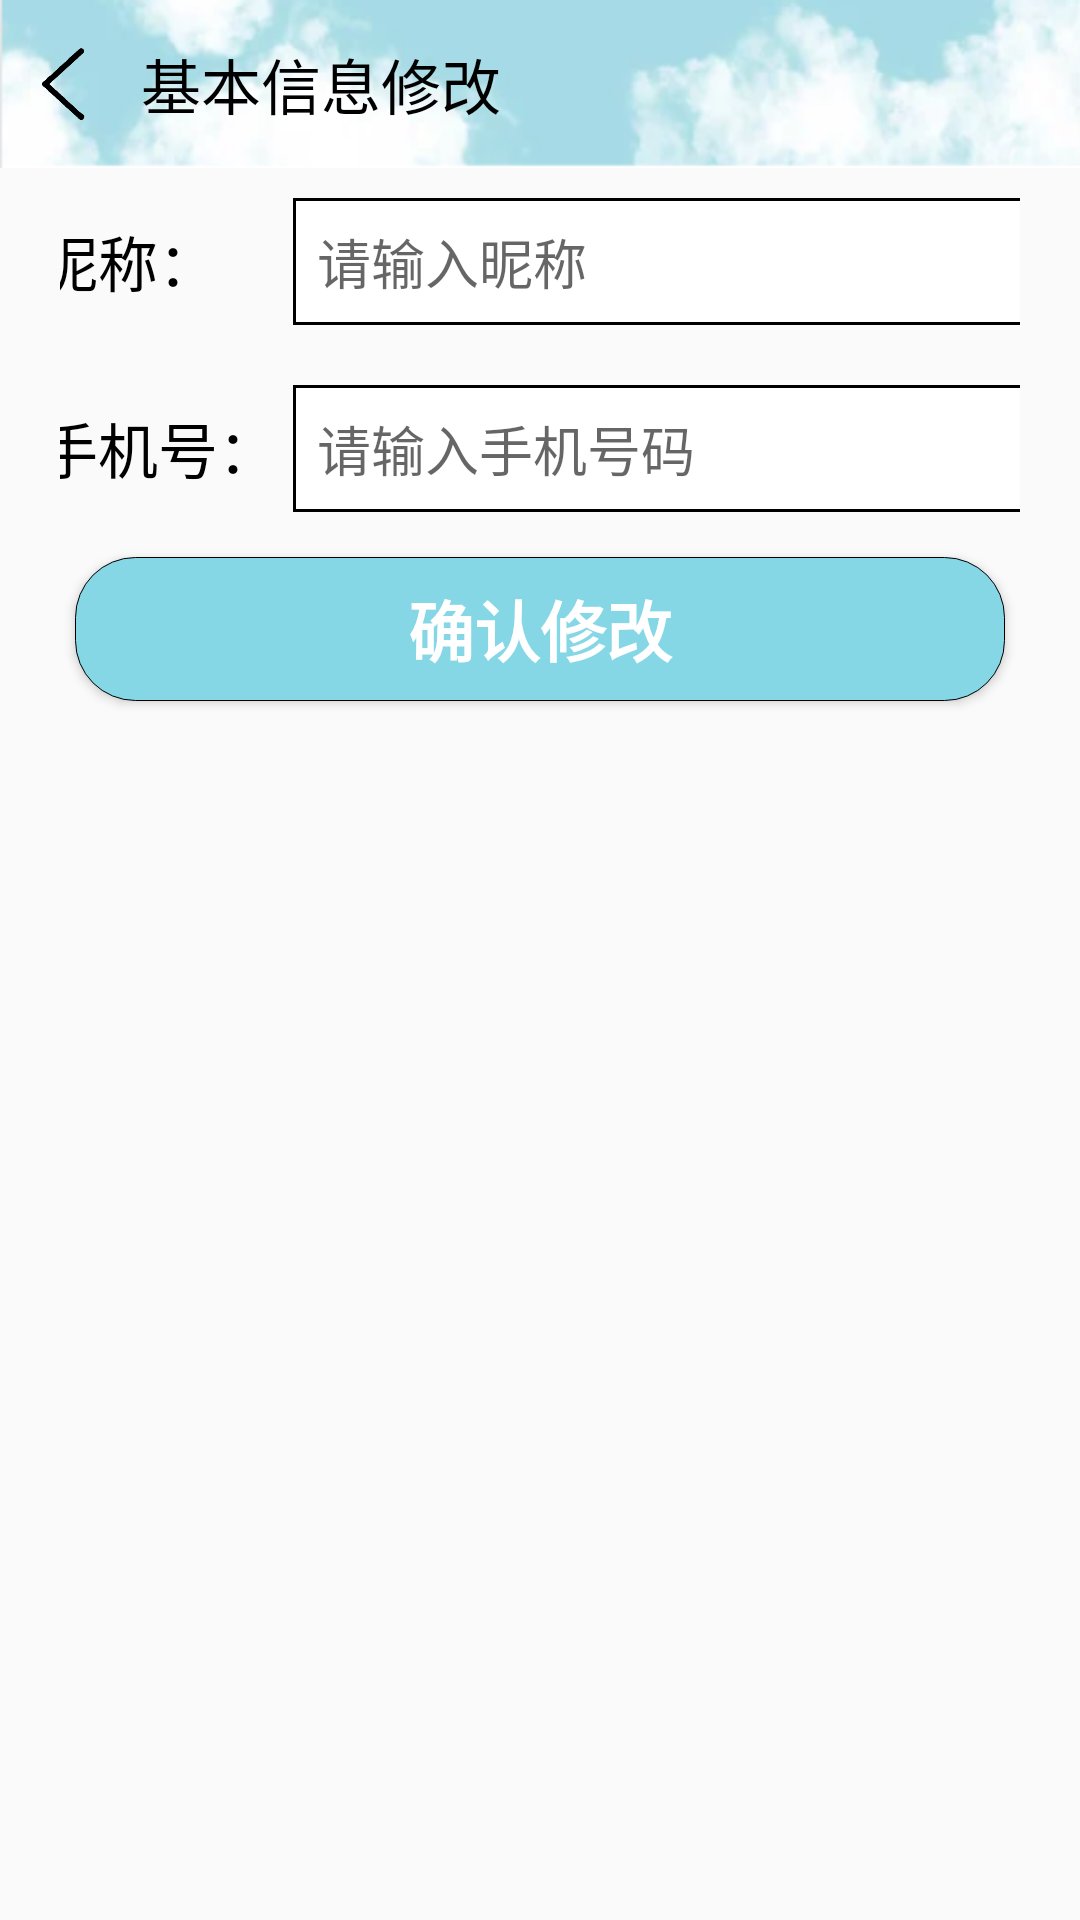

Android layout source for this screen:
<!-- AndroidManifest.xml: application theme Theme.AppCompat.Light.NoActionBar -->
<!-- res/layout/modify_information.xml -->
<?xml version="1.0" encoding="utf-8"?>
<LinearLayout xmlns:android="http://schemas.android.com/apk/res/android"
    xmlns:app="http://schemas.android.com/apk/res-auto"
    android:orientation="vertical"
    android:layout_width="match_parent"
    android:layout_height="match_parent">

    <LinearLayout
        android:orientation="horizontal"
        android:gravity="center"
        android:id="@+id/toolbar"
        android:layout_width="match_parent"
        android:layout_height="?attr/actionBarSize"
        android:background="@drawable/other_top_navigation">

        <ImageView
            android:src="@drawable/return_icon"
            android:id="@+id/back"
            android:background="?android:attr/selectableItemBackground"
            android:layout_width="22dp"
            android:layout_height="wrap_content"
            android:layout_marginLeft="10dp" />

        <TextView
            android:paddingLeft="15dp"
            android:textSize="20sp"
            android:textColor="#000"
            android:text="基本信息修改"
            android:id="@+id/rec"
            android:layout_weight="1"
            android:layout_width="0dp"
            android:layout_height="wrap_content" />

    </LinearLayout>
    <LinearLayout
        android:layout_marginRight="10dp"
        android:layout_marginLeft="10dp"
        android:background="@drawable/shape_fans_likes"
        android:layout_marginTop="10dp"
        android:orientation="vertical"
        android:layout_width="match_parent"
        android:layout_height="wrap_content">

        <LinearLayout

            android:background="?selectableItemBackground"
            android:id="@+id/mypush"
            android:gravity="center"
            android:orientation="horizontal"
            android:layout_width="match_parent"
            android:layout_height="wrap_content"
            android:layout_marginLeft="10dp"
            android:layout_marginRight="10dp">

            <TextView
                android:textSize="20sp"
                android:textColor="#000"
                android:text="昵称："
                android:layout_width="85dp"
                android:layout_height="wrap_content" />

            <EditText
                android:id="@+id/ename"
                android:layout_width="250dp"
                android:layout_height="wrap_content"
                android:background="@drawable/shapr_modify"
                android:lines="1"
                android:hint="请输入昵称" />

        </LinearLayout>

        <LinearLayout

            android:background="?selectableItemBackground"
            android:gravity="center"
            android:orientation="horizontal"
            android:layout_width="match_parent"
            android:layout_height="wrap_content"
            android:layout_marginTop="20dp"
            android:layout_marginLeft="10dp"
            android:layout_marginRight="10dp">

            <TextView
                android:textSize="20sp"
                android:textColor="#000"
                android:text="手机号："
                android:layout_width="85dp"
                android:layout_height="wrap_content" />

            <EditText
                android:id="@+id/ephone"
                android:layout_width="250dp"
                android:layout_height="wrap_content"
                android:background="@drawable/shapr_modify"
                android:lines="1"
                android:hint="请输入手机号码" />

        </LinearLayout>



























        <Button
            android:id="@+id/edit"
            android:layout_width="match_parent"
            android:layout_height="wrap_content"
            android:layout_margin="15dp"
            android:background="@drawable/shape_button"
            android:text="确认修改"
            android:textColor="#fff"
            android:textSize="22sp"
            android:textStyle="bold" />

    </LinearLayout>

</LinearLayout>
<!-- resources referenced by this layout -->
<resources>
  <!-- drawable other_top_navigation: jpg bitmap (drawable, 50776 bytes) -->
  <!-- drawable return_icon: png bitmap (drawable, 21888 bytes) -->
  <!-- drawable shape_button (drawable) -->
  <?xml version="1.0" encoding="utf-8"?>
  <shape xmlns:android="http://schemas.android.com/apk/res/android">
      <solid android:color="#86D7E6"/>
      <corners android:radius="20dip"/>
      <stroke android:width="1px" android:color="#000" />
  </shape>
  <!-- drawable shapr_modify (drawable) -->
  <shape xmlns:android="http://schemas.android.com/apk/res/android">
      <solid android:color="@color/white"/>
      <stroke android:color="@color/black" android:width="3px"/>
      <padding android:left="8dp" android:top="8dp" android:right="8dp" android:bottom="8dp"/>
      
  </shape>
  <color name="white">#ffffff</color>
  <color name="black">#000000</color>
</resources>
